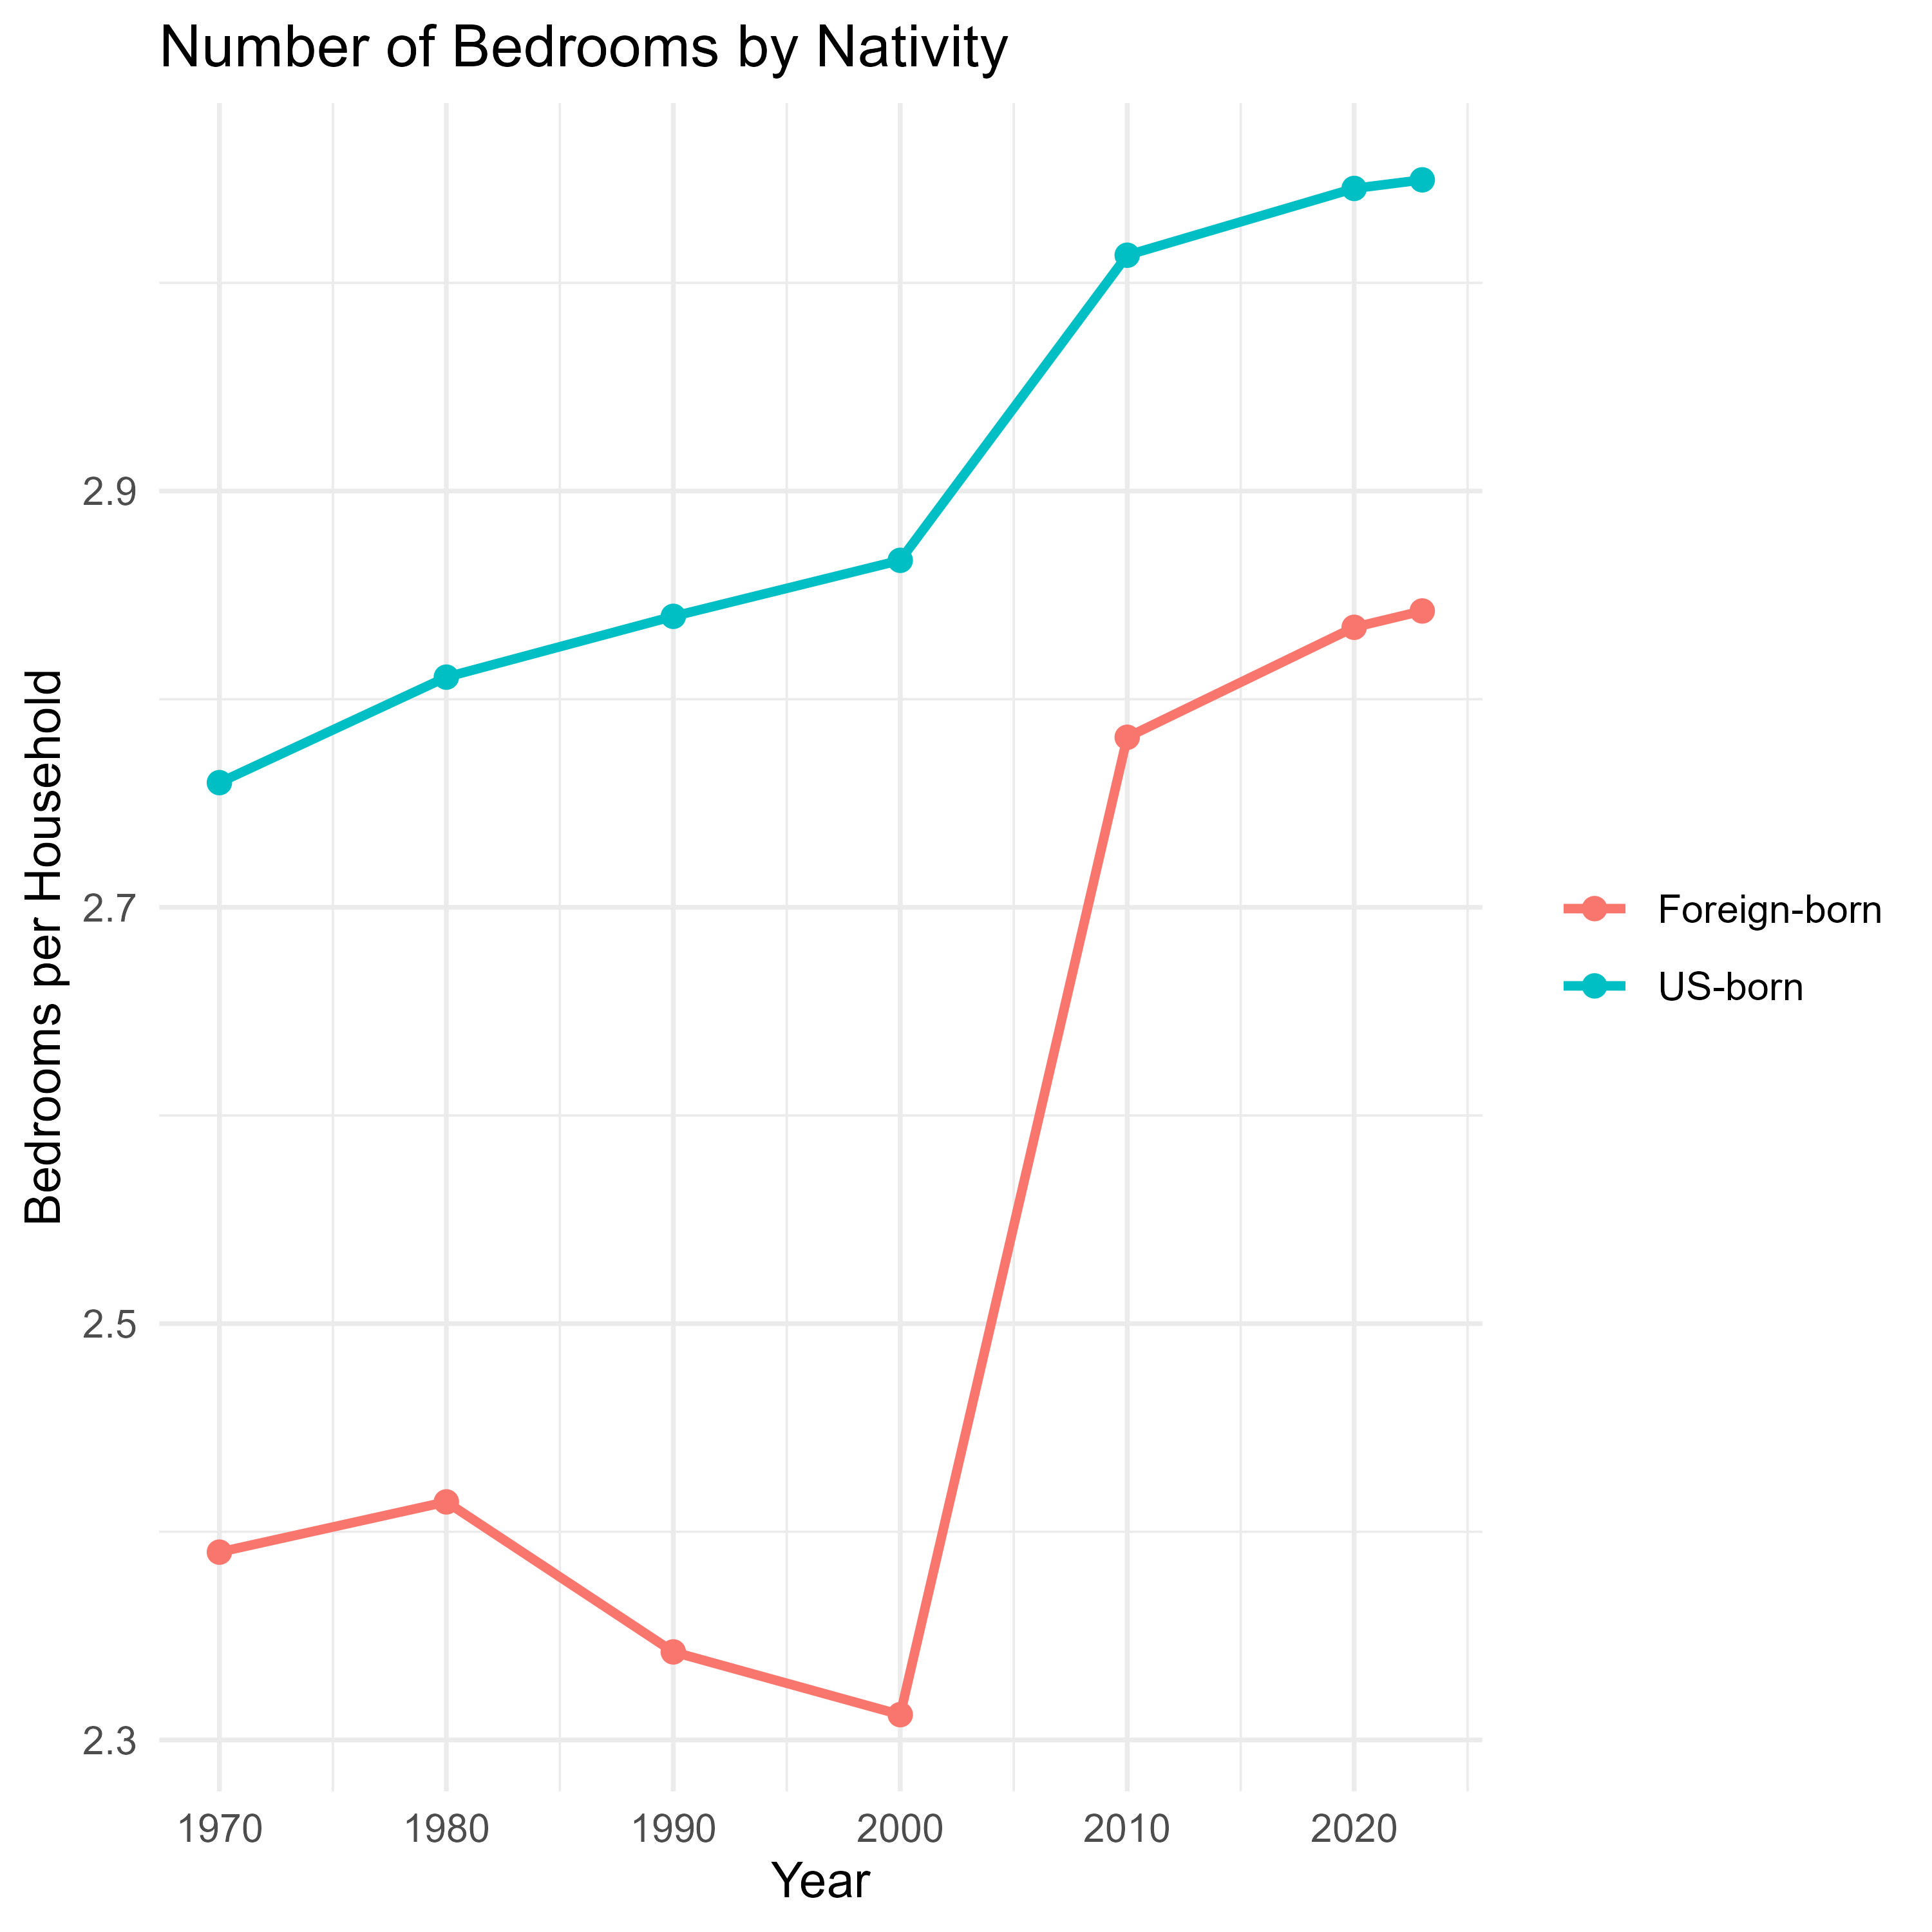

The table this chart was drawn from, first rows:
decade, us_born, weighted_count, count, weighted_mean
2010, FALSE, 41641099, 1779128, 2.782
2023, FALSE, 50663986, 444706, 2.842
1970, FALSE, 10177400, 101774, 2.39
2010, TRUE, 259458644, 12978124, 3.013
2023, TRUE, 275950777, 2783953, 3.049
1970, TRUE, 187027000, 1870270, 2.76
1980, FALSE, 14691400, 734570, 2.414
1990, TRUE, 220470172, 11246682, 2.84
2000, FALSE, 32630753, 1518150, 2.312
2020, FALSE, 48089756, 1952909, 2.835
1980, TRUE, 206432820, 10321641, 2.811
1990, FALSE, 20999403, 993639, 2.342
2000, TRUE, 240977442, 12171725, 2.867
2020, TRUE, 274824076, 12931911, 3.045
